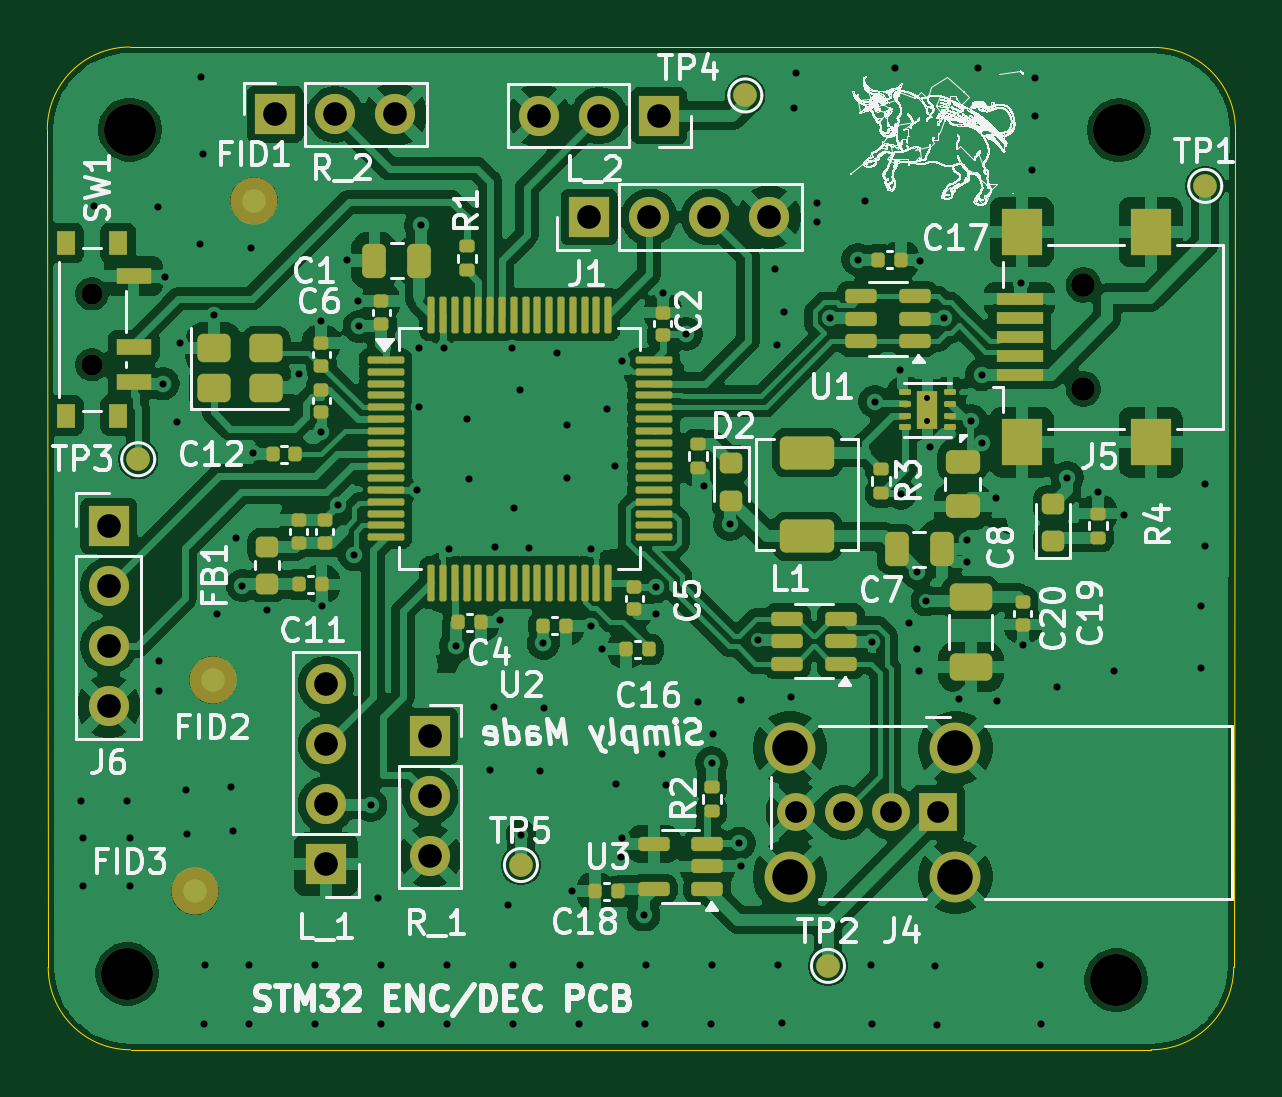
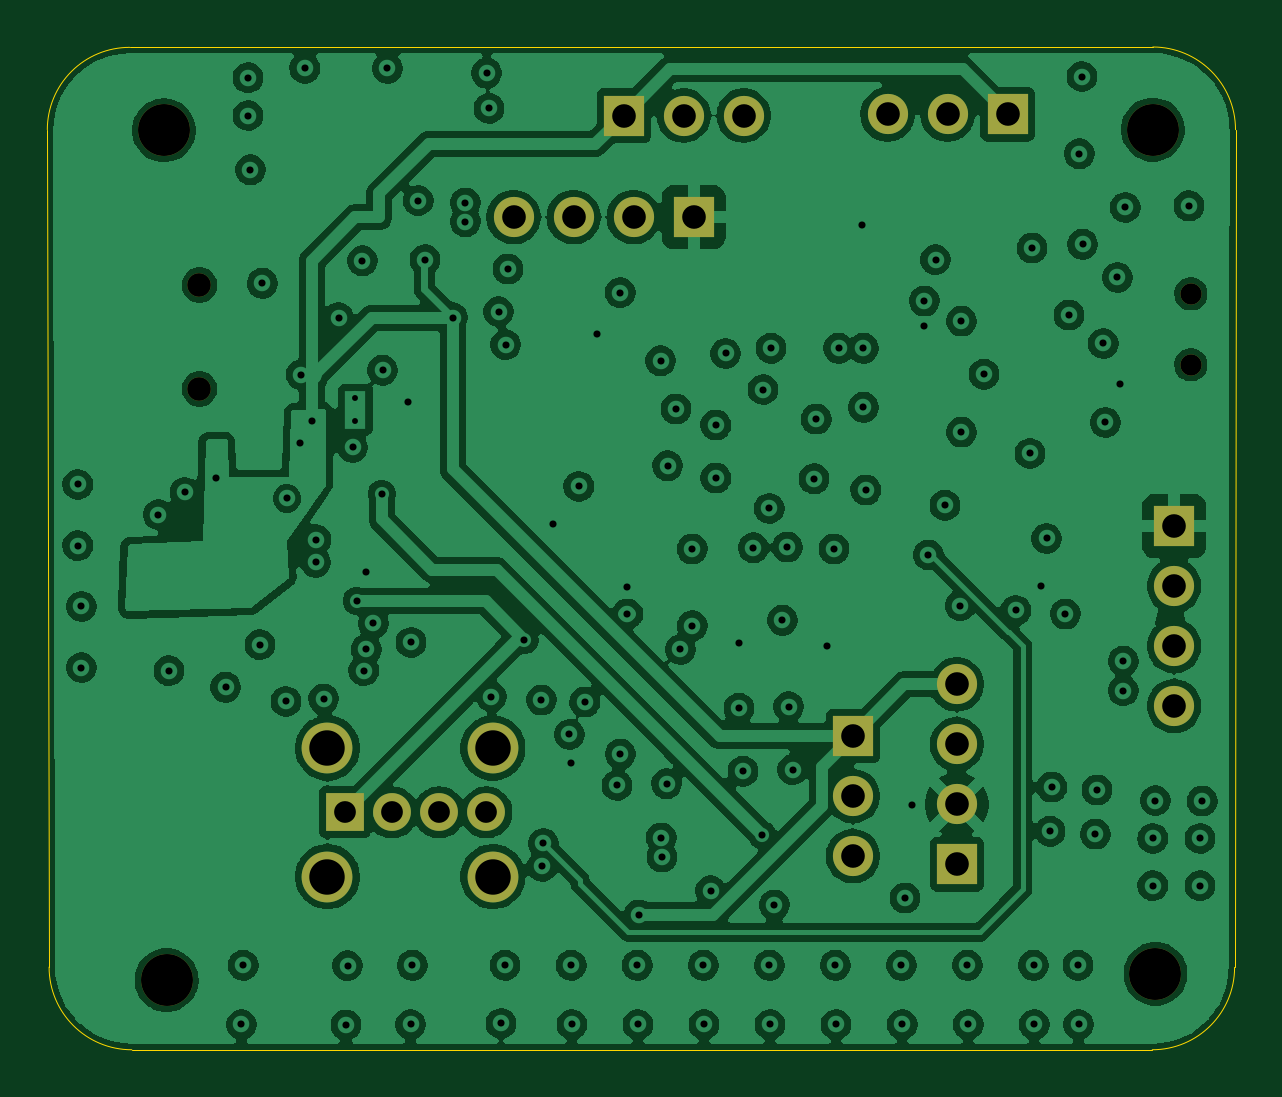
Circuit board: 12 layer files. Board 50.3 x 42.5 mm.
- bottom_copper: Final Design-B_Cu.gbr (307443 bytes)
- bottom_mask: Final Design-B_Mask.gbr (1960 bytes)
- paste: Final Design-B_Paste.gbr (470 bytes)
- bottom_silk: Final Design-B_Silkscreen.gbr (471 bytes)
- outline: Final Design-Edge_Cuts.gbr (1028 bytes)
- top_copper: Final Design-F_Cu.gbr (252508 bytes)
- top_mask: Final Design-F_Mask.gbr (10187 bytes)
- paste: Final Design-F_Paste.gbr (8310 bytes)
- top_silk: Final Design-F_Silkscreen.gbr (1399965 bytes)
- inner_copper: Final Design-In1_Cu.gbr (92872 bytes)
- inner_copper: Final Design-In2_Cu.gbr (92872 bytes)
- drill: Final Design.drl (3806 bytes)

=== bottom_copper: Final Design-B_Cu.gbr (307443 bytes, source omitted) ===
=== bottom_mask: Final Design-B_Mask.gbr ===
%TF.GenerationSoftware,KiCad,Pcbnew,9.0.3*%
%TF.CreationDate,2025-09-29T14:44:44+08:00*%
%TF.ProjectId,Final Design,46696e61-6c20-4446-9573-69676e2e6b69,rev?*%
%TF.SameCoordinates,Original*%
%TF.FileFunction,Soldermask,Bot*%
%TF.FilePolarity,Negative*%
%FSLAX46Y46*%
G04 Gerber Fmt 4.6, Leading zero omitted, Abs format (unit mm)*
G04 Created by KiCad (PCBNEW 9.0.3) date 2025-09-29 14:44:44*
%MOMM*%
%LPD*%
G01*
G04 APERTURE LIST*
%ADD10C,0.900000*%
%ADD11R,1.700000X1.700000*%
%ADD12C,1.700000*%
%ADD13C,2.200000*%
%ADD14R,1.600000X1.600000*%
%ADD15C,1.600000*%
%ADD16C,2.150000*%
%ADD17C,1.000000*%
G04 APERTURE END LIST*
D10*
%TO.C,SW1*%
X78390000Y-46950000D03*
X78390000Y-49950000D03*
%TD*%
D11*
%TO.C,J6*%
X79100000Y-56780000D03*
D12*
X79100000Y-59320000D03*
X79100000Y-61860000D03*
X79100000Y-64400000D03*
%TD*%
D11*
%TO.C,L_1*%
X88300000Y-71100000D03*
D12*
X88300000Y-68560000D03*
X88300000Y-66020000D03*
X88300000Y-63480000D03*
%TD*%
D13*
%TO.C,H2*%
X121750000Y-76000000D03*
%TD*%
%TO.C,H3*%
X121865945Y-40025126D03*
%TD*%
%TO.C,H1*%
X80000000Y-40000000D03*
%TD*%
D11*
%TO.C,R_2*%
X86150000Y-39350000D03*
D12*
X88690000Y-39350000D03*
X91230000Y-39350000D03*
%TD*%
D11*
%TO.C,R_1*%
X92700000Y-65675000D03*
D12*
X92700000Y-68215000D03*
X92700000Y-70755000D03*
%TD*%
D11*
%TO.C,J1*%
X99440000Y-43700000D03*
D12*
X101980000Y-43700000D03*
X104520000Y-43700000D03*
X107060000Y-43700000D03*
%TD*%
D14*
%TO.C,J4*%
X114210000Y-68900000D03*
D15*
X112210000Y-68900000D03*
X110210000Y-68900000D03*
X108210000Y-68900000D03*
D16*
X114940000Y-71620000D03*
X114940000Y-66180000D03*
X107940000Y-71620000D03*
X107940000Y-66180000D03*
%TD*%
D11*
%TO.C,L_2*%
X102400000Y-39400000D03*
D12*
X99860000Y-39400000D03*
X97320000Y-39400000D03*
%TD*%
D17*
%TO.C,J5*%
X120358000Y-50980000D03*
X120358000Y-46580000D03*
%TD*%
D13*
%TO.C,H4*%
X79890000Y-75740000D03*
%TD*%
M02*

=== paste: Final Design-B_Paste.gbr ===
%TF.GenerationSoftware,KiCad,Pcbnew,9.0.3*%
%TF.CreationDate,2025-09-29T14:44:43+08:00*%
%TF.ProjectId,Final Design,46696e61-6c20-4446-9573-69676e2e6b69,rev?*%
%TF.SameCoordinates,Original*%
%TF.FileFunction,Paste,Bot*%
%TF.FilePolarity,Positive*%
%FSLAX46Y46*%
G04 Gerber Fmt 4.6, Leading zero omitted, Abs format (unit mm)*
G04 Created by KiCad (PCBNEW 9.0.3) date 2025-09-29 14:44:43*
%MOMM*%
%LPD*%
G01*
G04 APERTURE LIST*
G04 APERTURE END LIST*
M02*

=== bottom_silk: Final Design-B_Silkscreen.gbr ===
%TF.GenerationSoftware,KiCad,Pcbnew,9.0.3*%
%TF.CreationDate,2025-09-29T14:44:44+08:00*%
%TF.ProjectId,Final Design,46696e61-6c20-4446-9573-69676e2e6b69,rev?*%
%TF.SameCoordinates,Original*%
%TF.FileFunction,Legend,Bot*%
%TF.FilePolarity,Positive*%
%FSLAX46Y46*%
G04 Gerber Fmt 4.6, Leading zero omitted, Abs format (unit mm)*
G04 Created by KiCad (PCBNEW 9.0.3) date 2025-09-29 14:44:44*
%MOMM*%
%LPD*%
G01*
G04 APERTURE LIST*
G04 APERTURE END LIST*
M02*

=== outline: Final Design-Edge_Cuts.gbr ===
%TF.GenerationSoftware,KiCad,Pcbnew,9.0.3*%
%TF.CreationDate,2025-09-29T14:44:44+08:00*%
%TF.ProjectId,Final Design,46696e61-6c20-4446-9573-69676e2e6b69,rev?*%
%TF.SameCoordinates,Original*%
%TF.FileFunction,Profile,NP*%
%FSLAX46Y46*%
G04 Gerber Fmt 4.6, Leading zero omitted, Abs format (unit mm)*
G04 Created by KiCad (PCBNEW 9.0.3) date 2025-09-29 14:44:44*
%MOMM*%
%LPD*%
G01*
G04 APERTURE LIST*
%TA.AperFunction,Profile*%
%ADD10C,0.050000*%
%TD*%
G04 APERTURE END LIST*
D10*
X76539285Y-75456444D02*
X76500000Y-40000000D01*
X123315079Y-36515095D02*
G75*
G02*
X126800005Y-40000000I21J-3484905D01*
G01*
X126725126Y-75450126D02*
G75*
G02*
X123225126Y-78950126I-3500026J26D01*
G01*
X76500000Y-40000000D02*
G75*
G02*
X80000000Y-36500000I3500000J0D01*
G01*
X80024206Y-78950126D02*
G75*
G02*
X76539274Y-75465221I-6J3484926D01*
G01*
X80000000Y-36500000D02*
X123315100Y-36515095D01*
X126800000Y-40005903D02*
X126725125Y-75450126D01*
X123225126Y-78950126D02*
X80024206Y-78950126D01*
M02*

=== top_copper: Final Design-F_Cu.gbr (252508 bytes, source omitted) ===
=== top_mask: Final Design-F_Mask.gbr (10187 bytes, source omitted) ===
=== paste: Final Design-F_Paste.gbr (8310 bytes, source omitted) ===
=== top_silk: Final Design-F_Silkscreen.gbr (1399965 bytes, source omitted) ===
=== inner_copper: Final Design-In1_Cu.gbr (92872 bytes, source omitted) ===
=== inner_copper: Final Design-In2_Cu.gbr (92872 bytes, source omitted) ===
=== drill: Final Design.drl ===
M48
; DRILL file {KiCad 9.0.3} date 2025-09-29T14:44:40+0800
; FORMAT={-:-/ absolute / metric / decimal}
; #@! TF.CreationDate,2025-09-29T14:44:40+08:00
; #@! TF.GenerationSoftware,Kicad,Pcbnew,9.0.3
; #@! TF.FileFunction,MixedPlating,1,4
FMAT,2
METRIC
; #@! TA.AperFunction,Plated,PTH,ComponentDrill
T1C0.250
; #@! TA.AperFunction,Plated,PTH,ViaDrill
T2C0.300
; #@! TA.AperFunction,Plated,PTH,ComponentDrill
T3C0.920
; #@! TA.AperFunction,Plated,PTH,ComponentDrill
T4C1.000
; #@! TA.AperFunction,Plated,PTH,ComponentDrill
T5C1.500
; #@! TA.AperFunction,NonPlated,NPTH,ComponentDrill
T6C0.900
; #@! TA.AperFunction,NonPlated,NPTH,ComponentDrill
T7C1.000
; #@! TA.AperFunction,NonPlated,NPTH,ComponentDrill
T8C2.200
%
G90
G05
T1
X113.76Y-51.35
X113.76Y-52.35
T2
X77.91Y-68.42
X78.0Y-70.0
X78.0Y-72.0
X78.47Y-43.22
X79.89Y-68.4
X80.0Y-70.0
X80.0Y-72.0
X81.17Y-43.29
X81.25Y-62.5
X81.25Y-63.75
X81.4Y-50.75
X81.5Y-46.25
X82.01Y-52.39
X82.1Y-49.05
X82.36Y-67.95
X82.43Y-69.82
X82.97Y-44.85
X83.0Y-37.75
X83.11Y-41.02
X83.14Y-77.88
X83.17Y-75.37
X83.55Y-47.85
X83.7Y-60.5
X84.28Y-67.83
X84.35Y-69.7
X84.5Y-57.3
X84.75Y-59.3
X85.02Y-77.88
X85.05Y-75.37
X85.11Y-45.01
X85.2Y-53.7
X85.8Y-60.35
X87.15Y-50.35
X87.816Y-77.88
X87.846Y-75.37
X88.1Y-48.1
X88.1Y-52.8
X88.15Y-60.15
X88.8Y-55.9
X89.2Y-45.5
X89.5Y-58.0
X89.67Y-47.25
X89.7Y-48.33
X90.2Y-68.6
X90.49Y-72.525
X90.612Y-77.88
X90.642Y-75.37
X92.15Y-55.25
X92.25Y-49.25
X92.25Y-51.75
X92.3Y-44.05
X93.3Y-49.25
X93.409Y-77.88
X93.439Y-75.37
X93.5Y-57.75
X93.8Y-61.85
X94.25Y-52.25
X94.34Y-54.78
X95.25Y-67.09
X95.42Y-64.42
X95.47Y-57.67
X95.68Y-60.766
X96.02Y-72.82
X96.16Y-49.25
X96.205Y-77.88
X96.235Y-75.37
X96.24Y-56.03
X96.5Y-51.0
X96.55Y-69.85
X96.91Y-57.7
X97.35Y-67.16
X97.5Y-61.75
X97.52Y-64.49
X98.09Y-49.47
X98.5Y-52.5
X98.5Y-54.75
X98.72Y-72.21
X99.001Y-77.88
X99.031Y-75.37
X99.5Y-57.75
X99.5Y-61.0
X100.0Y-62.0
X100.19Y-51.82
X100.54Y-54.23
X100.58Y-67.69
X100.78Y-70.79
X100.81Y-69.98
X100.838Y-49.784
X101.757Y-73.24
X101.797Y-77.88
X101.828Y-75.37
X102.25Y-59.35
X102.25Y-60.5
X102.54Y-66.43
X102.55Y-46.9
X102.68Y-67.76
X103.55Y-48.65
X104.05Y-64.23
X104.3Y-55.1
X104.594Y-77.88
X104.62Y-66.8
X104.624Y-75.37
X104.7Y-65.6
X105.4Y-56.7
X105.8Y-70.21
X105.85Y-71.19
X105.88Y-64.14
X106.6Y-61.6
X107.3Y-45.9
X107.4Y-49.1
X107.42Y-75.37
X107.59Y-77.83
X107.7Y-47.7
X108.0Y-64.0
X108.1Y-39.1
X108.2Y-37.6
X109.1Y-43.1
X109.1Y-43.9
X109.641Y-47.96
X110.81Y-45.5
X111.1Y-43.0
X111.35Y-75.37
X111.4Y-61.7
X111.42Y-77.88
X111.53Y-51.51
X112.4Y-37.4
X112.61Y-50.18
X112.64Y-55.43
X113.0Y-60.9
X113.3Y-62.0
X113.32Y-58.74
X113.4Y-62.9
X113.46Y-45.55
X113.7Y-59.95
X113.88Y-53.45
X114.09Y-75.39
X114.16Y-77.9
X114.47Y-47.96
X115.1Y-64.1
X115.43Y-57.35
X115.44Y-58.31
X115.61Y-52.33
X115.9Y-37.4
X116.05Y-50.37
X116.09Y-53.26
X116.66Y-55.61
X116.7Y-64.2
X117.7Y-46.5
X117.8Y-61.8
X118.2Y-41.7
X118.3Y-37.8
X118.3Y-39.4
X118.51Y-75.37
X118.58Y-77.88
X119.25Y-63.6
X119.675Y-54.725
X120.975Y-55.35
X121.65Y-62.9
X122.1Y-56.3
X125.36Y-60.18
X125.36Y-62.77
X125.51Y-55.02
X125.51Y-57.61
T3
X108.21Y-68.9
X110.21Y-68.9
X112.21Y-68.9
X114.21Y-68.9
T4
X79.1Y-56.78
X79.1Y-59.32
X79.1Y-61.86
X79.1Y-64.4
X86.15Y-39.35
X88.3Y-63.48
X88.3Y-66.02
X88.3Y-68.56
X88.3Y-71.1
X88.69Y-39.35
X91.23Y-39.35
X92.7Y-65.675
X92.7Y-68.215
X92.7Y-70.755
X97.32Y-39.4
X99.44Y-43.7
X99.86Y-39.4
X101.98Y-43.7
X102.4Y-39.4
X104.52Y-43.7
X107.06Y-43.7
T5
X107.94Y-66.18
X107.94Y-71.62
X114.94Y-66.18
X114.94Y-71.62
T6
X78.39Y-46.95
X78.39Y-49.95
T7
X120.358Y-46.58
X120.358Y-50.98
T8
X79.89Y-75.74
X80.0Y-40.0
X121.75Y-76.0
X121.866Y-40.025
M30

